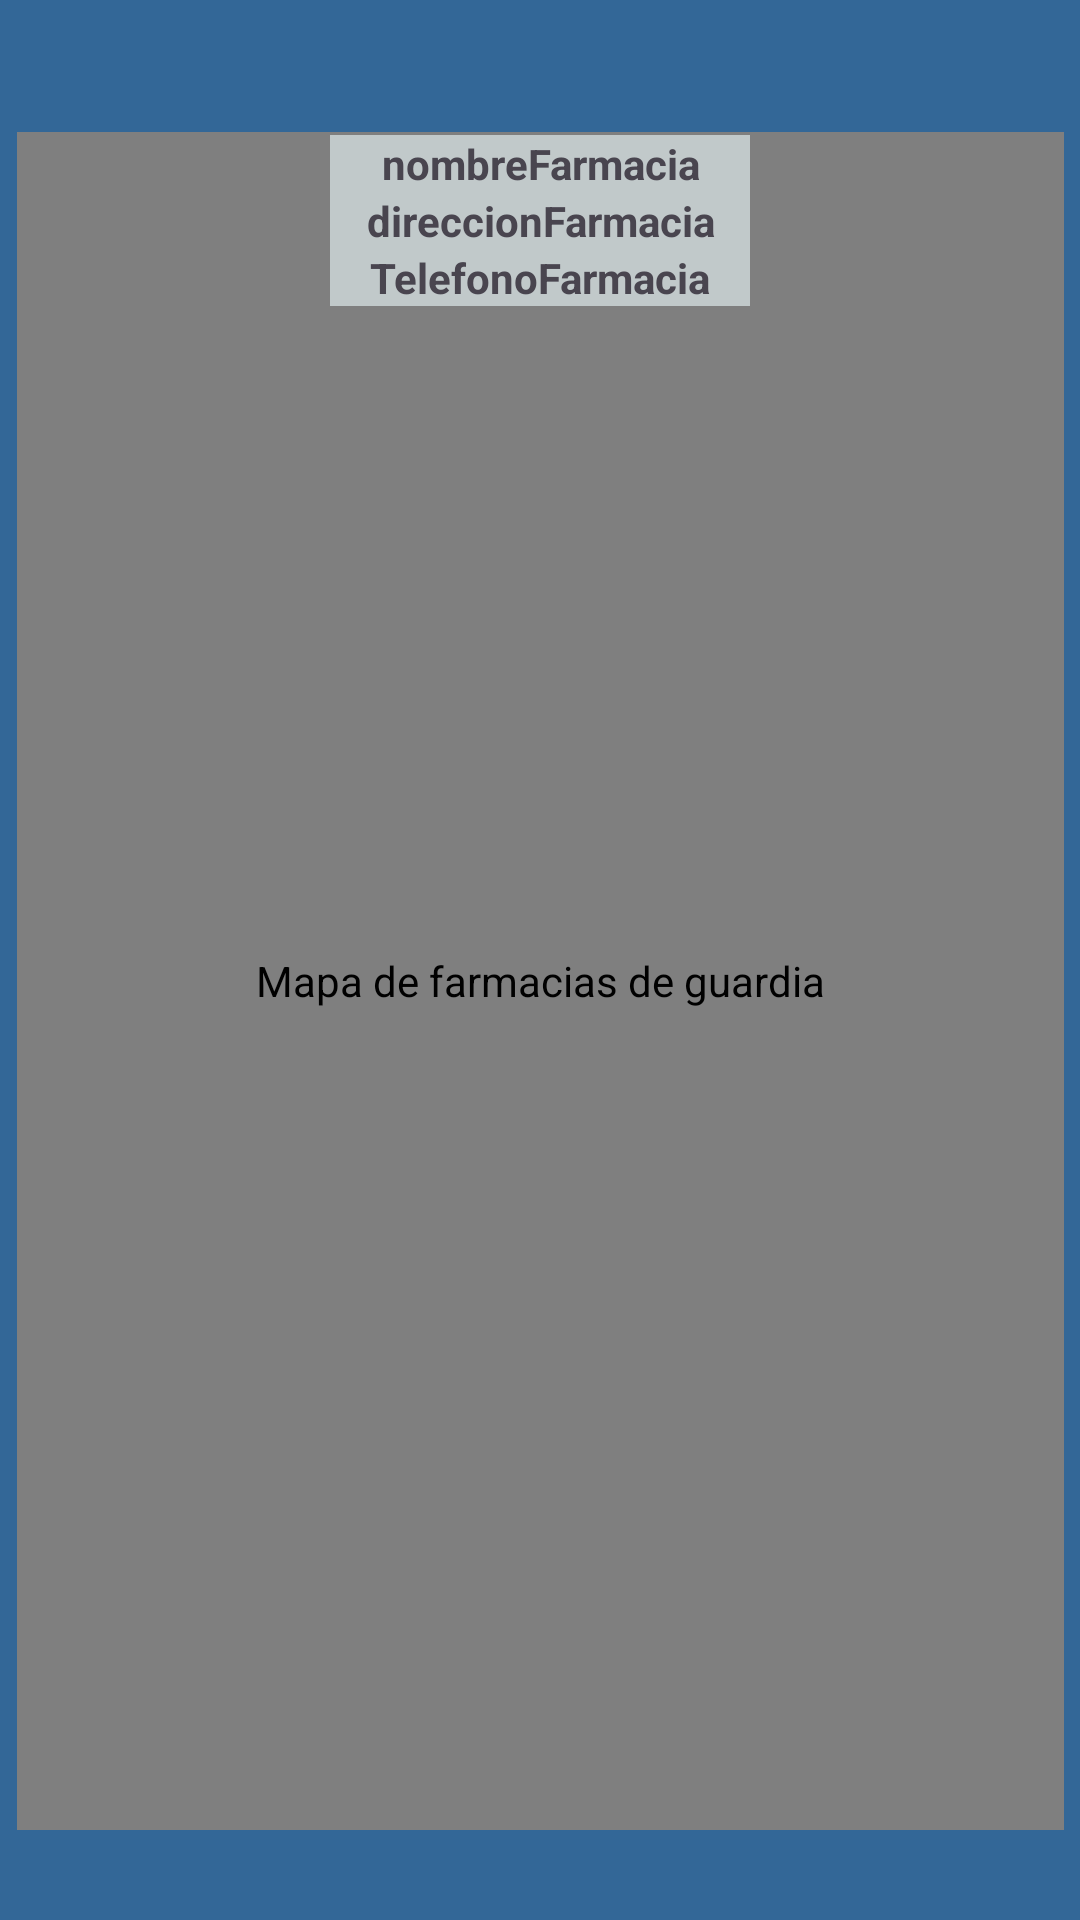

Reconstruct the res/layout file that produces this screen, plus the resources it refers to.
<!-- AndroidManifest.xml: application theme Theme.GuardaFarma -->
<!-- res/layout/activity_map_view.xml -->
<?xml version="1.0" encoding="utf-8"?>
<androidx.constraintlayout.widget.ConstraintLayout xmlns:android="http://schemas.android.com/apk/res/android"
    xmlns:app="http://schemas.android.com/apk/res-auto"
    xmlns:tools="http://schemas.android.com/tools"
    android:id="@+id/main"
    android:layout_width="match_parent"
    android:layout_height="match_parent"
    android:background="#336797"
    tools:context=".view.MapViewActivity">

    <com.google.android.gms.maps.MapView
        android:id="@+id/mapView"
        android:layout_width="349dp"
        android:layout_height="566dp"
        android:layout_marginStart="30dp"
        android:layout_marginEnd="30dp"
        android:layout_marginBottom="30dp"
        app:layout_constraintBottom_toBottomOf="parent"
        app:layout_constraintEnd_toEndOf="parent"
        app:layout_constraintStart_toStartOf="parent"
        android:contentDescription="@string/map_content_description" />

    <TextView
        android:id="@+id/nombreFarmaTextView"
        android:layout_width="0dp"
        android:layout_height="wrap_content"
        android:layout_marginStart="110dp"
        android:layout_marginTop="45dp"
        android:layout_marginEnd="110dp"
        android:background="#C1C9CA"
        android:text="nombreFarmacia"
        android:textAlignment="center"
        android:textStyle="bold"
        app:layout_constraintEnd_toEndOf="parent"
        app:layout_constraintStart_toStartOf="parent"
        app:layout_constraintTop_toTopOf="parent" />

    <TextView
        android:id="@+id/direccionFarmaciaTextView"
        android:layout_width="0dp"
        android:layout_height="wrap_content"
        android:layout_marginStart="110dp"
        android:layout_marginEnd="110dp"
        android:background="#C1C9CA"
        android:text="direccionFarmacia"
        android:textAlignment="center"
        android:textStyle="bold"
        app:layout_constraintEnd_toEndOf="parent"
        app:layout_constraintStart_toStartOf="parent"
        app:layout_constraintTop_toBottomOf="@+id/nombreFarmaTextView" />

    <TextView
        android:id="@+id/telefonoFarmaTextView"
        android:layout_width="0dp"
        android:layout_height="wrap_content"
        android:layout_marginStart="110dp"
        android:layout_marginEnd="110dp"
        android:background="#C1C9CA"
        android:text="TelefonoFarmacia"
        android:textAlignment="center"
        android:textStyle="bold"
        app:layout_constraintEnd_toEndOf="parent"
        app:layout_constraintStart_toStartOf="parent"
        app:layout_constraintTop_toBottomOf="@+id/direccionFarmaciaTextView" />
</androidx.constraintlayout.widget.ConstraintLayout>
<!-- resources referenced by this layout -->
<resources>
  <string name="map_content_description">Mapa de farmacias de guardia</string>
  <style name="Theme.GuardaFarma" parent="Base.Theme.GuardaFarma" />
  <style name="Base.Theme.GuardaFarma" parent="Theme.Material3.DayNight.NoActionBar">
          
          
      </style>
</resources>
